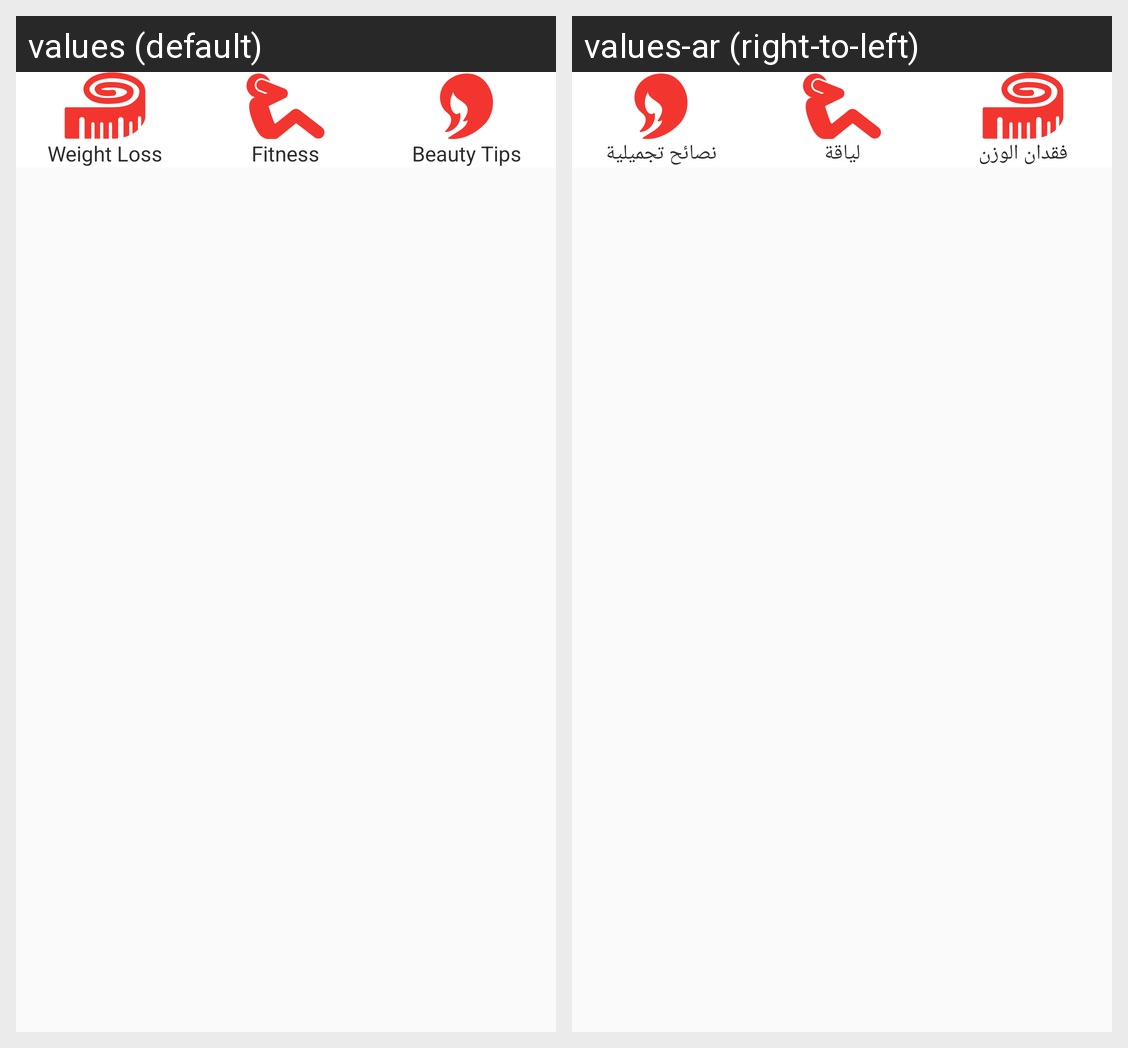

This grid shows one Android layout under two languages. Give, for every string resource on the screen, its name, the default text and each shown locale's text.
Android screen res/layout/layout_horizontal_health_fitness.xml rendered under 2 locales, left to right: values (default), values-ar (right-to-left). Device: Nexus 5 (rendered at 1080×1920; each locale shown at half size, 540×960, under a caption strip naming it); theme AppTheme.
Strings drawn on this screen, with the default value and each locale's value (text and hints the layout hard-codes, and strings that could not be matched under every locale, appear in the picture but are not listed):

weight_loss
  values: Weight Loss
  values-ar: فقدان الوزن

fitness
  values: Fitness
  values-ar: لياقة

beauty_tips
  values: Beauty Tips
  values-ar: نصائح تجميلية
